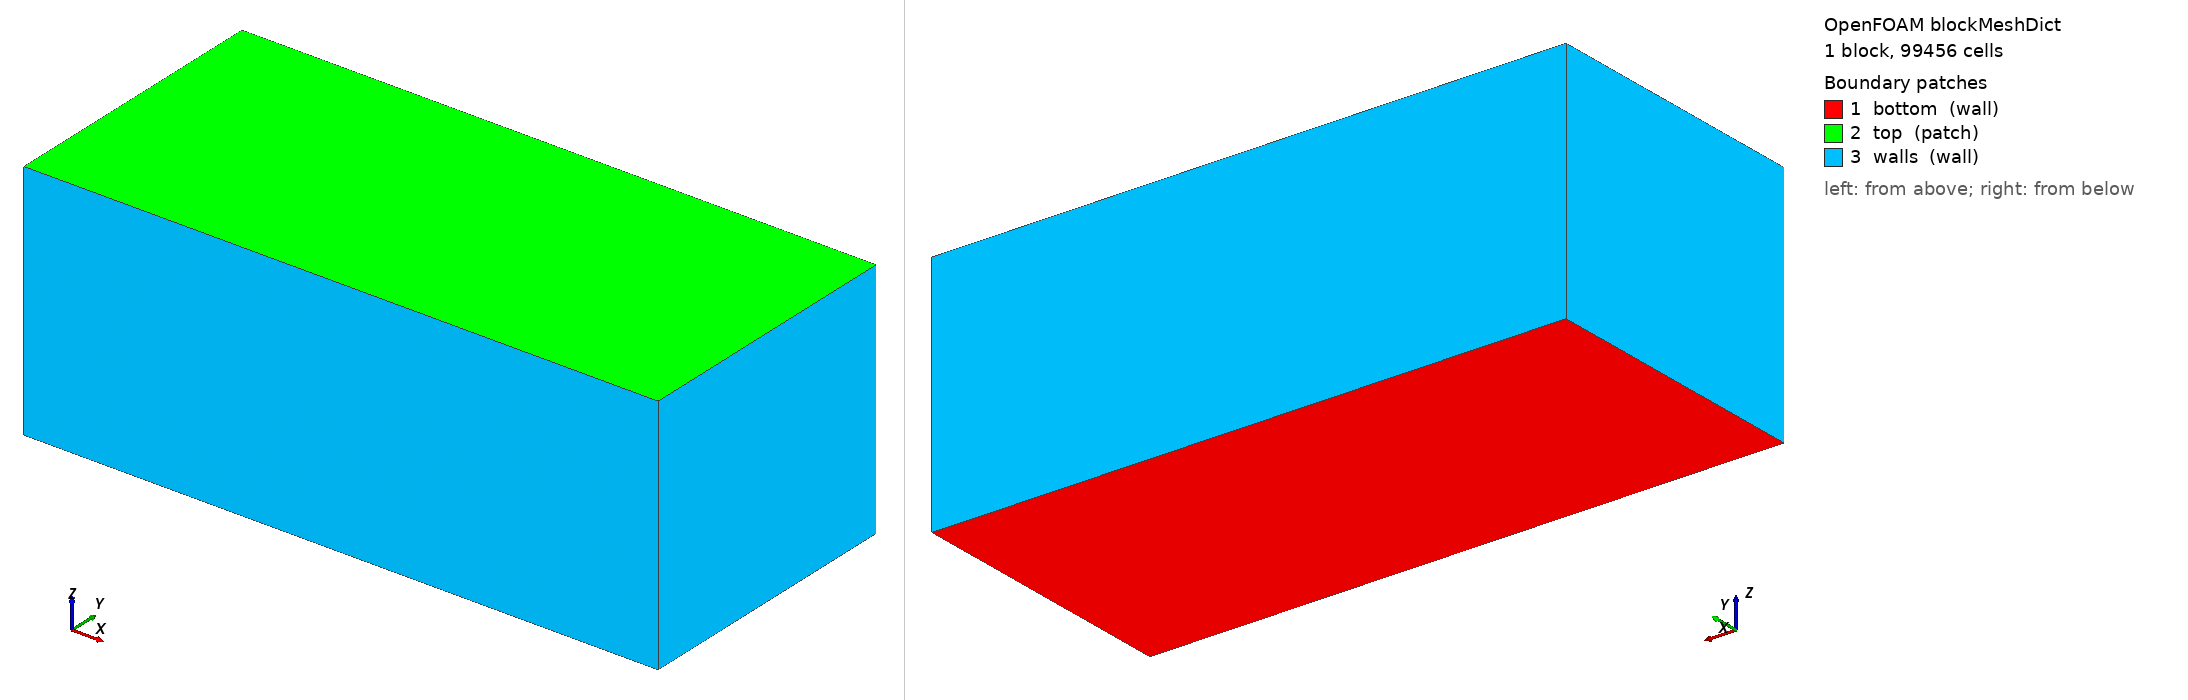

OpenFOAM case: the mesh blockMesh builds from blockMeshDict, 1 block(s), 99456 cells. Boundary patches (legend numbers): 1 bottom (wall), 2 top (patch), 3 walls (wall). Left view from above one corner, right view from below the opposite corner. Boundary conditions: 0 field file(s) under 0/; 0 of 3 drawn patches have an entry in a shipped field file.

=== system/blockMeshDict ===
/*--------------------------------*- C++ -*----------------------------------*\
| EX2 파일럿 · 직육면체 47x21x21 cm (z-상향: 바닥 z=0, 자유수면 z=Lz)          |
|  균일 ~4.4mm (≈249k). 플룸 r=10mm ≈ 4.5셀(파일럿 타이밍용).                  |
|  ※ 본 스윕은 topoSet+refineMesh로 플룸을 2.5mm(8셀)로 세분(GCI로 확정).       |
\*---------------------------------------------------------------------------*/
FoamFile { version 2.0; format ascii; class dictionary; object blockMeshDict; }
// * * * * * * * * * * * * * * * * * * * * * * * * * * * * * * * * * * * * * //

scale   1;

Lx  0.47;   // 가로(최장변)
Ly  0.21;   // 세로
Lz  0.18;      // 수위(가변)

nx  84;
ny  37;
nz  32;      // dz = 5.625 mm

vertices
(
    (0    0    0 )
    ($Lx  0    0 )
    ($Lx  $Ly  0 )
    (0    $Ly  0 )
    (0    0    $Lz)
    ($Lx  0    $Lz)
    ($Lx  $Ly  $Lz)
    (0    $Ly  $Lz)
);

blocks
(
    hex (0 1 2 3 4 5 6 7) ($nx $ny $nz) simpleGrading (1 1 1)
);

edges ();

boundary
(
    bottom
    {
        type wall;
        faces ( (0 3 2 1) );
    }
    top
    {
        type patch;                 // 자유수면
        faces ( (4 5 6 7) );
    }
    walls
    {
        type wall;
        faces
        (
            (0 1 5 4)
            (2 3 7 6)
            (1 2 6 5)
            (3 0 4 7)
        );
    }
);

mergePatchPairs ();

// ************************************************************************* //


=== system/controlDict ===
/*--------------------------------*- C++ -*----------------------------------*\
| EX2 파일럿 · Stage A 유동(pimpleFoam, 과도 URANS) — 타이밍 측정용            |
|  DO는 여기서 안 품(Stage B에서 동결 평균유동 위 scalarTransport).            |
|  fieldAverage로 UMean/pMean/nut·k·omegaMean/phiMean 누적 → Stage B 입력.      |
|  준정상 도달 후 timeStart부터 평균. adjustTimeStep(maxCo 1)로 dt 자동.        |
\*---------------------------------------------------------------------------*/
FoamFile { version 2.0; format ascii; class dictionary; object controlDict; }
// * * * * * * * * * * * * * * * * * * * * * * * * * * * * * * * * * * * * * //

application     pimpleFoam;

startFrom       latestTime;     // warm-start/재시작 지원
startTime       0;
stopAt          endTime;
endTime         200;            // 물리시간[s] (준정상+평균창; 파일럿서 재조정)

deltaT          0.005;
adjustTimeStep  yes;
maxCo           1.0;
maxDeltaT  0.02;

writeControl    adjustableRunTime;
writeInterval   20;             // [s] 스냅샷 (purgeWrite로 최소 유지)
purgeWrite      3;
writeCompression on;
writeFormat     ascii;
writePrecision  8;
timeFormat      general;
runTimeModifiable yes;

libs            ("libfieldFunctionObjects.so" "libsampling.so");

functions
{
    // ---- 시간평균장(솔버가 직접 누적) : Stage B DO의 동결 입력 ----
    fieldAverage1
    {
        type            fieldAverage;
        libs            (fieldFunctionObjects);
        timeStart       40;         // 준정상 도달 후(파일럿서 확인·조정)
        writeControl    writeTime;
        fields
        (
            U     { mean on; prime2Mean on; base time; }
            p     { mean on; prime2Mean off; base time; }
            k     { mean on; prime2Mean off; base time; }
            omega { mean on; prime2Mean off; base time; }
            nut   { mean on; prime2Mean off; base time; }
            phi   { mean on; prime2Mean off; base time; }
        );
    }

    // ---- 프로브 시계열(수렴/Strouhal 판정, 실측 대조) ----
    //  ※ 폭기위치가 이동하므로 도메인 전역(4코너+중앙, 표/중/저) 기본값.
    //     최종 격자는 검증 위치 확정 시 재조정.
    probes1
    {
        type            probes;
        libs            (sampling);
        writeControl    timeStep;
        writeInterval   10;
        fields          (U p);
        probeLocations
        (
            (0.235 0.11 0.0900)   // pos0 중앙 중층(고정 기준)
            (0.235 0.11 0.1543)    // pos1 중앙 표층
            (0.235 0.11 0.0257)    // pos2 중앙 저층
            (0.035 0.175 0.1543)    // pos3 근플룸 횡측 표
            (0.035 0.175 0.0900)   // pos4 근플룸 횡측 중
            (0.035 0.175 0.0257)    // pos5 근플룸 횡측 저
            (0.235 0.035 0.1543)    // pos6 긴벽 하류 표
            (0.235 0.035 0.0900)   // pos7 긴벽 하류 중
            (0.235 0.035 0.0257)    // pos8 긴벽 하류 저
            (0.435 0.175 0.1543)    // pos9 최원코너 표
            (0.435 0.175 0.0900)   // pos10 최원코너 중
            (0.435 0.175 0.0257)    // pos11 최원코너 저(dead-spot)
        );
    }

    // ---- 순간 최저/최고(최악 위험 추적, DO는 Stage B에서) ----
    minMaxU
    {
        type            fieldMinMax;
        libs            (fieldFunctionObjects);
        fields          (U p);
        writeControl    timeStep;
        writeInterval   20;
    }
}

// ************************************************************************* //
